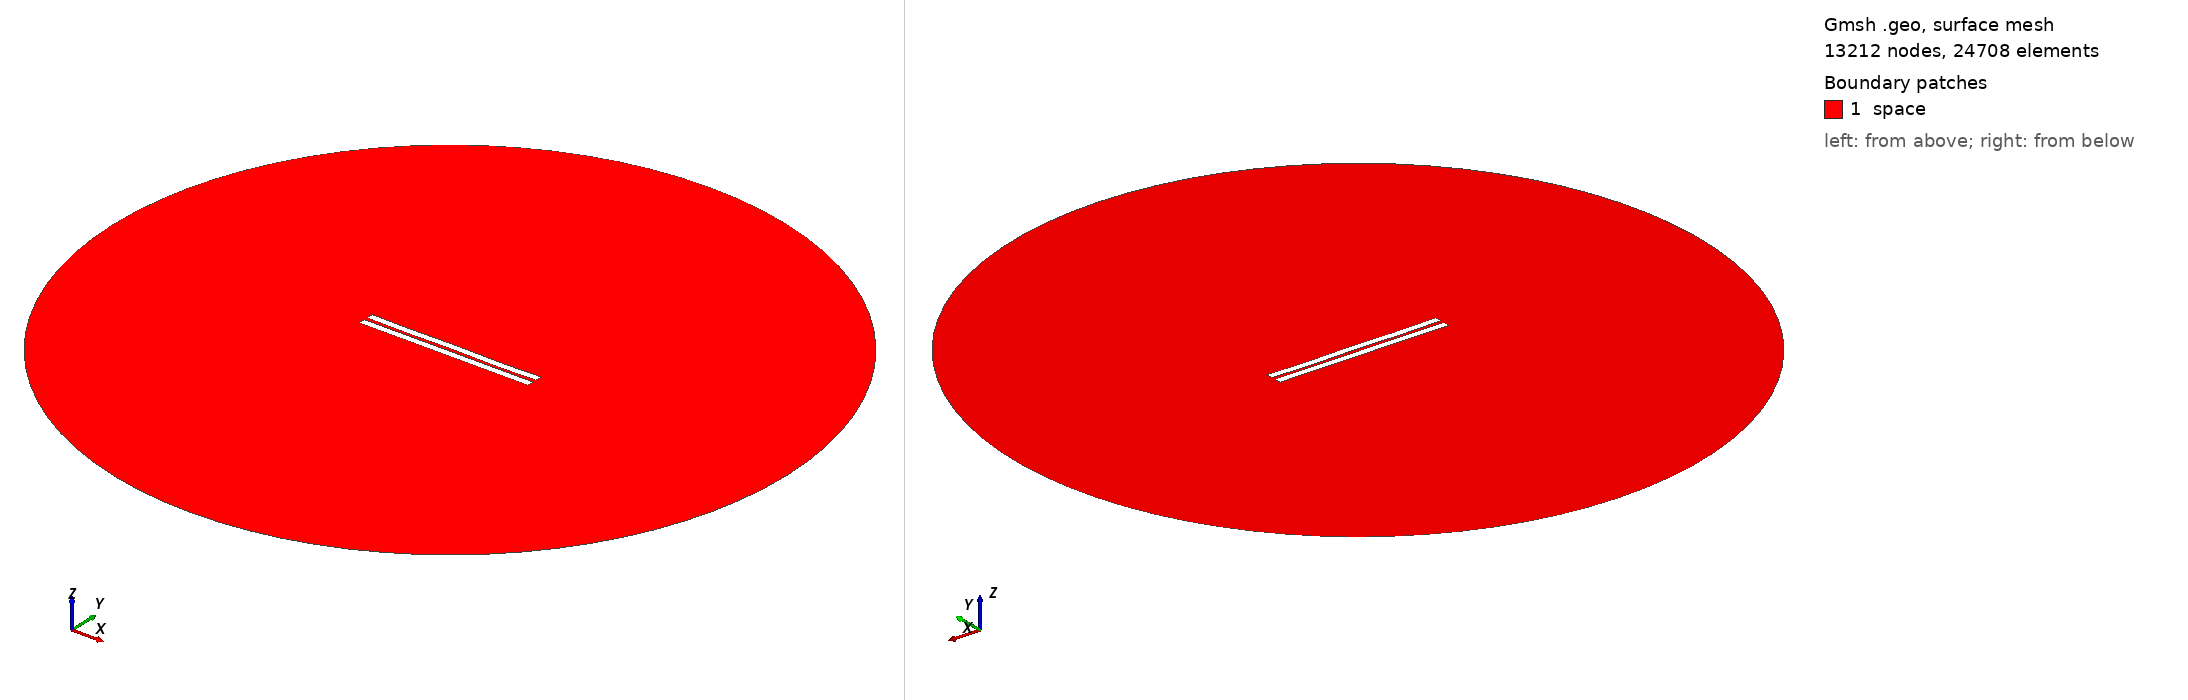

Gmsh geometry script, surface-meshed: 13212 nodes, 24708 surface elements. Boundary patches (legend numbers): 1 space. Left view from above one corner, right view from below the opposite corner. Legend entries are the model's physical surfaces. The drawing asked Gmsh for element sizes between 1% and 20% of the model's largest extent; the script's own settings can give other sizes.

=== 1911.geo (drawn) ===
//---------------------------------------
// Geometry kernel
//---------------------------------------

SetFactory("OpenCASCADE");



//---------------------------------------
// Parameters of the geometry
//---------------------------------------

// Overetch of the upper plate
overetch = 0.0;

// Distance between the plates
distance = 2.25;

// Discretization over the x axis (for the deformation)
nx = 50; 

// Length of the plate
L = 100 - overetch; 

// Number of modes
n = 4; 

// 1st mode coefficient
coeff(1) = -0.15;
beta(1) = 0.596864 * 3.1415926535 / L;

// 2nd mode coefficient
coeff(2) = -0.075;
beta(2) = 1.49418 * 3.1415926535 / L;

// 3rd mode coefficient
coeff(3) = 0.0;
beta(3) = 2.50025 * 3.1415926535 / L;

// 4th mode coefficient
coeff(4) = -0.15;
beta(4) = 3.49999 * 3.1415926535 / L;



//---------------------------------------
// Upper plate (deformed rectangle)
//---------------------------------------

// Coordiantes of the upper plate
xmin = -50;
xmax = 50 - overetch;

// Height of the upper plate
yheight = 4 - 2 * overetch;

// Indexes of the points
UpperID[] = {};
LowerID[] = {};
LeftID[] = {};
RightID[] = {};

// Point index
p = 1;

// Horizontal edges
For i In {1:nx}
    x = xmin + (i-1)*(xmax - xmin)/(nx-1);

    y_bottom = distance / 2 + overetch;
    For j In {1:n}
        C = (Cosh(beta(j)*L) + Cos(beta(j)*L)) / (Sinh(beta(j)*L) + Sin(beta(j)*L));
        y_bottom  = y_bottom + coeff(j) * (Cosh(beta(j)*(x+50)) - Cos(beta(j)*(x+50)) - C * (Sinh(beta(j)*(x+50)) - Sin(beta(j)*(x+50))));
    EndFor

    y_top = y_bottom + yheight;

    Point(p) = {x, y_top, 0, 1.0};
    UpperID[i] = p;
    p = p + 1;

    Point(p) = {x, y_bottom, 0, 1.0};
    LowerID[i] = p;
    p = p + 1;
EndFor

// Create point lists
UpperPts[] = {}; LowerPts[] = {};
For i In {1:nx}
  UpperPts[] += {UpperID[i]};
  LowerPts[] += {LowerID[i]};
EndFor

// Build splines
Spline(1) = {UpperPts[]};
Spline(2) = {LowerPts[]};
Line(3) = {LowerPts[nx-1], UpperPts[nx-1]};
Line(4) = {LowerPts[0], UpperPts[0]};

// Build the plane surface
Curve Loop(1) = {2, 3, -1, -4};
Plane Surface(1) = {1};



//---------------------------------------
// Lower plate (rectangle)
//---------------------------------------

// Vertices
Point(1001) = {-50, -1, 0, 1.0};
Point(1002) = { 50, -1, 0, 1.0};
Point(1003) = { 50,  -5, 0, 1.0};
Point(1004) = {-50,  -5, 0, 1.0};

// Edges
Line(5) = {1001, 1002};
Line(6) = {1002, 1003};
Line(7) = {1003, 1004};
Line(8) = {1004, 1001};

// Plane surface
Line Loop(2) = {5, 6, 7, 8};
Plane Surface(2) = {2}; 



//---------------------------------------
// Outer (fictious) boundary
//---------------------------------------

// Points
Point(1005) = {0, 0, 0};       // Center
Point(1006) = {200, 0, 0};     // Start point
Point(1007) = {0, 200, 0};     // 90 degrees
Point(1008) = {-200, 0, 0};    // 180 degrees
Point(1009) = {0, -200, 0};    // 270 degrees

// Circle arcs (each needs start, center, end)
Circle(9) = {1006, 1005, 1007};
Circle(10) = {1007, 1005, 1008};
Circle(11) = {1008, 1005, 1009};
Circle(12) = {1009, 1005, 1006};

// Plane surface for the entire domain
Curve Loop(3) = {9, 10, 11, 12};
Surface(3) = {3};

// Subtract the plates from the whole domain to obtain the actual domain where we want to solve the equations
BooleanDifference{ Surface{3}; Delete; }{ Surface{1}; Surface{2}; Delete; }




//---------------------------------------
// Transfinite Lines/Curves
//---------------------------------------

// Set the number of points on the boundaries
r = 7;

// Plates
Transfinite Curve {1, 2} = 50*r Using Progression 1;
Transfinite Curve {3, 4} = 2*r Using Progression 1;
Transfinite Line {5, 7} = 50*r Using Progression 1;
Transfinite Line {6, 8} = 2*r Using Progression 1;

// Outer boundary
Transfinite Line {9, 10, 11, 12} = 20 Using Progression 1;



//---------------------------------------
// Physical groups
//---------------------------------------                

// Physical curves (boundaries)
Physical Line("force_segment", 10) = {2};
Physical Line("upper_plate", 11) = {1, 3, 4};
Physical Line("lower_plate", 12) = {5, 6, 7, 8};
Physical Line("boundary", 20) = {9, 10, 11, 12};

// Physical Surfaces
Physical Surface("space", 30) = {3};



//---------------------------------------
// 6. Generate the Mesh
//---------------------------------------

// 2D mesh generation
Mesh 2;
